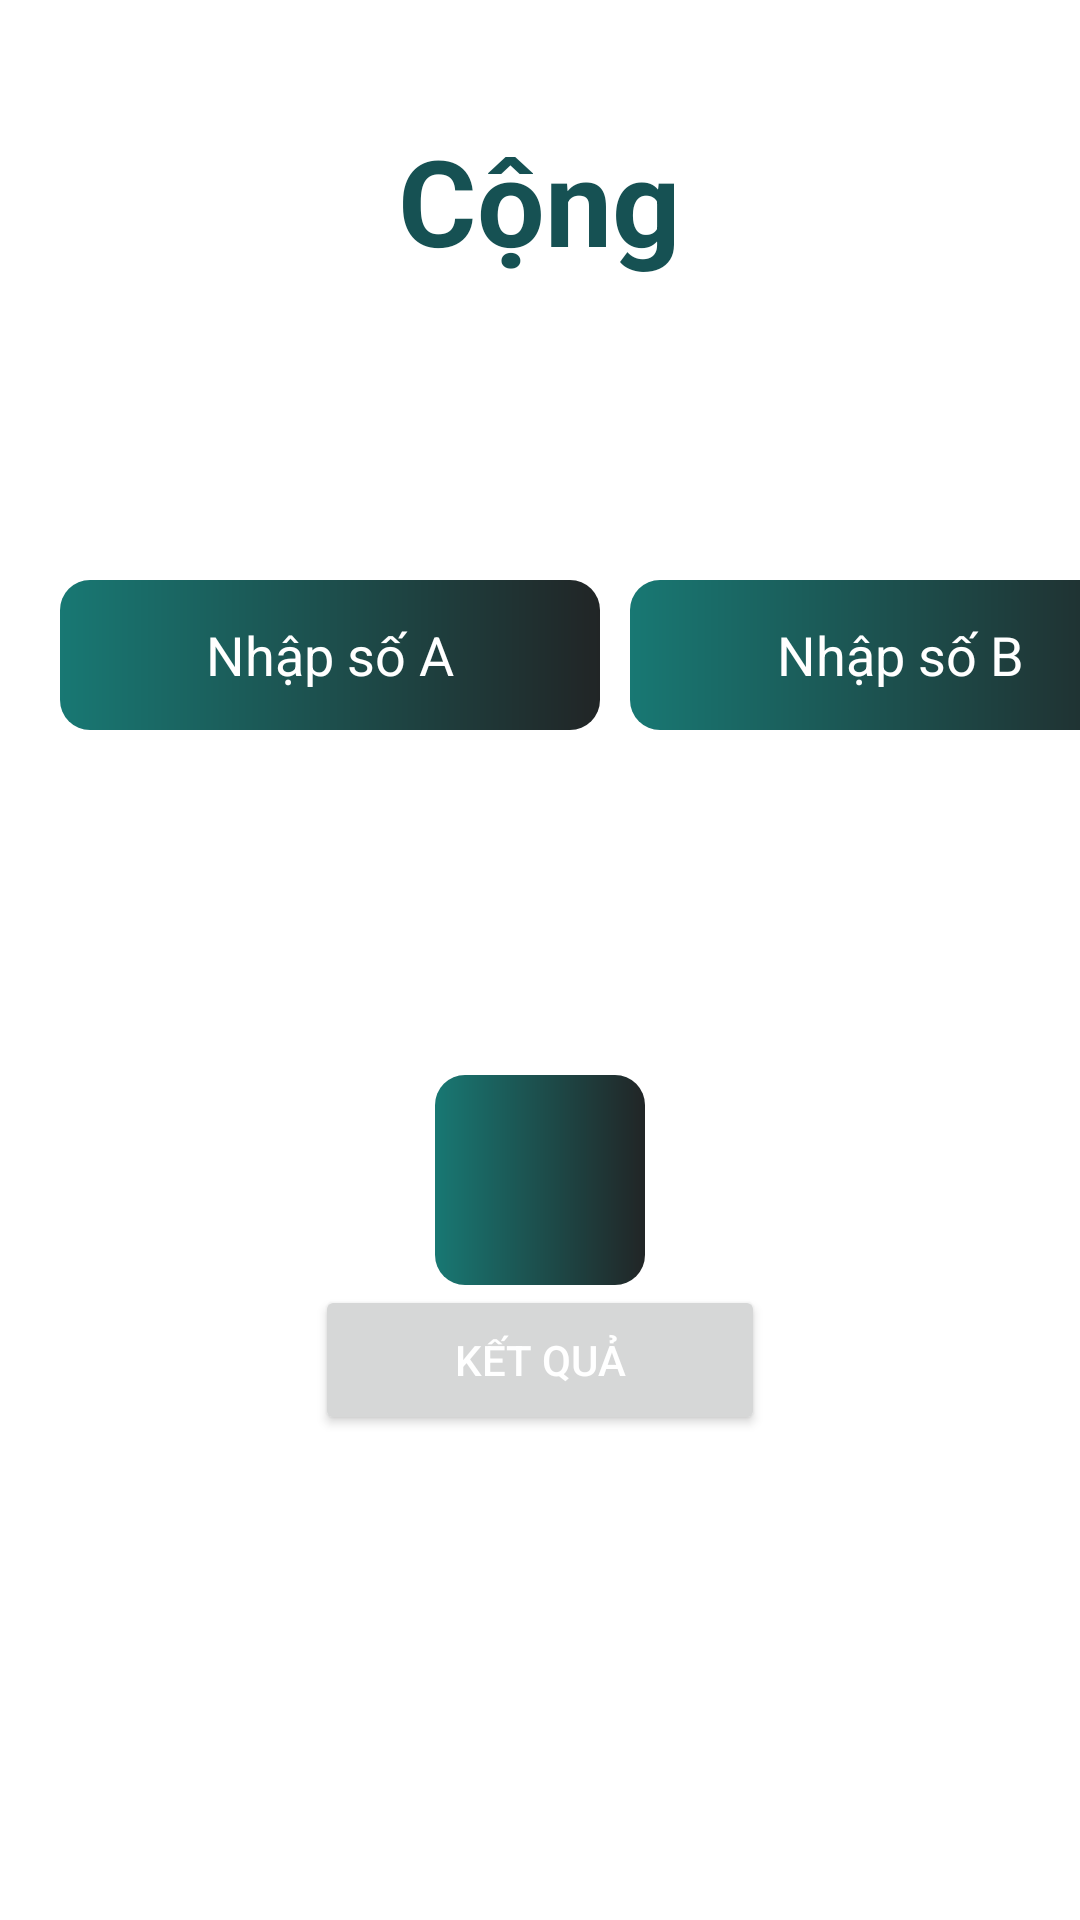

Write the Android layout XML for this screen, with the resource values it uses.
<!-- AndroidManifest.xml: application theme Theme.Btkt3_TranNgocTien_2050531200311 -->
<!-- res/layout/activity_cong.xml -->
<?xml version="1.0" encoding="utf-8"?>
<LinearLayout xmlns:android="http://schemas.android.com/apk/res/android"
    xmlns:app="http://schemas.android.com/apk/res-auto"
    xmlns:tools="http://schemas.android.com/tools"
    android:layout_width="match_parent"
    android:layout_height="match_parent"
    android:orientation="vertical"
    tools:context=".Cong">
    <LinearLayout
        android:layout_marginTop="40dp"
        android:layout_width="match_parent"
        android:layout_height="wrap_content"
        android:gravity="center"
        >
        <TextView
            android:layout_width="wrap_content"
            android:layout_height="wrap_content"
            android:text="Cộng"
            android:textSize="40sp"
            android:textStyle="bold"
            android:textColor="#165153"
            >

        </TextView>
    </LinearLayout>
    <LinearLayout
        android:layout_marginTop="100dp"
        android:layout_width="match_parent"
        android:layout_height="wrap_content"
        >
        <EditText
            android:textColorHint="@color/white"
            android:id="@+id/soaC"
            android:hint="Nhập số A"
            android:layout_marginLeft="20dp"
            android:layout_width="180dp"
            android:layout_height="50dp"
            android:gravity="center"
            android:textColor="@color/white"
            android:background="@drawable/nut"
            >

        </EditText>

        <EditText
            android:textColorHint="@color/white"
            android:textColor="@color/white"
            android:id="@+id/sobC"
            android:hint="Nhập số B"
            android:layout_marginLeft="10dp"
            android:layout_width="180dp"
            android:layout_height="50dp"
            android:gravity="center"
            android:background="@drawable/nut"
            >
        </EditText>

    </LinearLayout>
    <LinearLayout
        android:layout_marginTop="100dp"
        android:layout_width="match_parent"
        android:layout_height="150dp"
        android:gravity="center"
        android:orientation="vertical"
        >
        <TextView
            android:id="@+id/tvketquaC"
            android:textSize="20sp"
            android:gravity="center"
            android:textColor="@color/white"
            android:background="@drawable/nut"
            android:layout_width="70dp"
            android:layout_height="70dp"
            >

        </TextView>
        <Button
            android:id="@+id/btketquaC"
            android:gravity="center"
            android:textColor="@color/white"
            android:text="Kết quả"
            android:layout_width="150dp"
            android:layout_height="50dp"
            >

        </Button>
    </LinearLayout>
</LinearLayout>
<!-- resources referenced by this layout -->
<resources>
  <!-- drawable nut (drawable) -->
  <?xml version="1.0" encoding="utf-8"?>
  <shape xmlns:android="http://schemas.android.com/apk/res/android">
      <corners
          android:radius="10dp"
          >
      </corners>
      <gradient android:endColor="#212526"
          android:startColor="#187873"
          ></gradient>
  </shape>
  <style name="Theme.Btkt3_TranNgocTien_2050531200311" parent="Theme.MaterialComponents.DayNight.DarkActionBar">
          
          <item name="colorPrimary">@color/purple_500</item>
          <item name="colorPrimaryVariant">@color/purple_700</item>
          <item name="colorOnPrimary">@color/white</item>
          
          <item name="colorSecondary">@color/teal_200</item>
          <item name="colorSecondaryVariant">@color/teal_700</item>
          <item name="colorOnSecondary">@color/black</item>
          
          <item name="android:statusBarColor">?attr/colorPrimaryVariant</item>
          
      </style>
  <!-- not gathered from this repository: default colours our renderer supplied (Android Studio template values) -->
  <color name="purple_500">#FF6200EE</color>
  <color name="purple_700">#FF3700B3</color>
  <color name="teal_200">#FF03DAC5</color>
  <color name="teal_700">#FF018786</color>
  <color name="black">#FF000000</color>
  <color name="white">#FFFFFFFF</color>
</resources>
